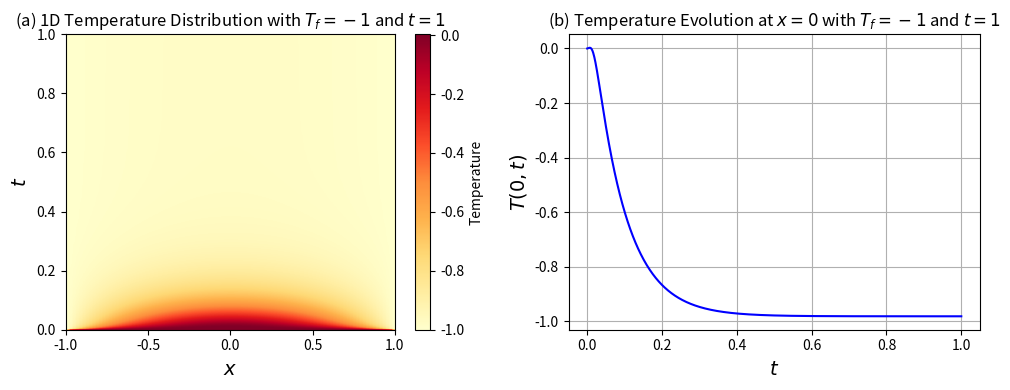

The script that saved this image:
import numpy as np
import matplotlib.pyplot as plt
from scipy.sparse import diags
from scipy.sparse.linalg import spsolve


DT = 5.0  
c = 1.0   
a = 0.5 
beta = 1.0  

L = 1  
Nx = 100  
Nt = 1000  
Dx = 2 * L / (Nx - 1)  
Dt = 1 / Nt 

x = np.linspace(-L, L, Nx)
t = np.linspace(0, 1, Nt) 

temperature_evolutions = {}

T = np.zeros((Nx, Nt))

diagonal = (1 + 2 * DT * Dt / Dx**2) * np.ones(Nx)
off_diagonal = (-DT * Dt / Dx**2) * np.ones(Nx - 1)
D2_implicit = diags([diagonal, off_diagonal, off_diagonal], [0, -1, 1], shape=(Nx, Nx))

D2_implicit = D2_implicit.tolil()
D2_implicit[0, :] = 0
D2_implicit[-1, :] = 0
D2_implicit[0, 0] = 1
D2_implicit[-1, -1] = 1
D2_implicit = D2_implicit.tocsc()  

for n in range(Nt - 1):
    reaction = c * a * np.exp(beta * T[:, n]) * Dt

    rhs = T[:, n] + reaction  
    T[:, n+1] = spsolve(D2_implicit, rhs) 

    T[0, n+1] = -1
    T[-1, n+1] = -1

center_index = Nx // 2 
temperature_evolutions[0] = T[center_index, :]

fig, axs = plt.subplots(1, 2, figsize=(10, 4))

axs[1].plot(t, temperature_evolutions[0], color='blue', label=r"$T(0,t)$")
axs[1].set_title("(b) Temperature Evolution at $x=0$ with $T_f = -1$ and $t = 1$")
axs[1].set_xlabel("$t$", fontsize=14)
axs[1].set_ylabel("$T(0,t)$", fontsize=14)
axs[1].grid()


im = axs[0].imshow(T.T, aspect='auto', extent=[x[0], x[-1], 0, 1], origin='lower', cmap='YlOrRd')
axs[0].set_title("(a) 1D Temperature Distribution with $T_f = -1$ and $t = 1$")
axs[0].set_xlabel("$x$", fontsize=14)
axs[0].set_ylabel("$t$", fontsize=14)
fig.colorbar(im, ax=axs[0], label="Temperature")

plt.tight_layout()

plt.savefig("two_plots.png", dpi=300)


plt.show()

